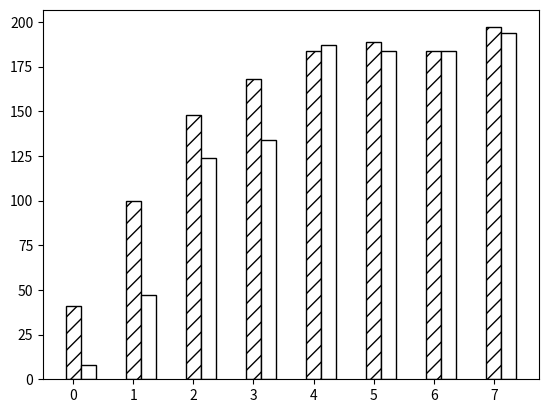

This chart was generated by the following Python code: (Note: this script raises an exception after producing the figure.)
# import numpy as np
# import matplotlib.pyplot as plt
# from matplotlib.ticker import MaxNLocator
# from collections import namedtuple
#
#
#
# values = [0.603, 0.639, 0.807, 0.854]
# tags = ("Non Error\nRandom", "Error\nRandom", "Non Error\nDirected", "Error\nDirected")
#
# y_pos = np.arange(len(tags))
#
# plt.bar(y_pos, values, align='center', alpha=0.5, color="black")
# plt.xticks(y_pos, tags)
# plt.ylabel('Error rates')
# plt.title('Types')
# plt.colors()
# plt.show()

import numpy as np
import matplotlib.pyplot as plt
import os

# data to plot
n_groups = 8

Grammar_type = "Jaccard Sensitivity"

Error_rate_dir = (41,
100,
148,
168,
184,
189,
184,
197)
Error_rate_random = (8,
47,
124,
134,
187,
184,
184,
194)

# create plot
fig, ax = plt.subplots()
index = np.arange(n_groups)
bar_width = 0.25
opacity = 1

rects1 = plt.bar(index, Error_rate_dir, bar_width,
                 edgecolor='black',
                 alpha=opacity,
                 color='white',
                 hatch="//",
                 label='Directed')

rects2 = plt.bar(index + bar_width, Error_rate_random, bar_width,
                 edgecolor='black',
                 alpha=opacity,
                 color="white",
                 label='Random')

# fig = plt.figure()
os.chdir("/Users/<user>/Documents/SUTD/Research/LaTeX/GMLFuzz/figs")
plt.xlabel(Grammar_type)
plt.ylabel('Number of errors')
plt.title(Grammar_type + " Errors")
# fig.suptitle()
plt.xticks(index + bar_width/2, (0.05,
0.15,
0.3,
0.4,
0.45,
0.5,
0.6,
0.75))
plt.legend()
# plt.show()
plt.savefig(Grammar_type + '.png', dpi=250, bbox_inches='tight')
# plt.show()